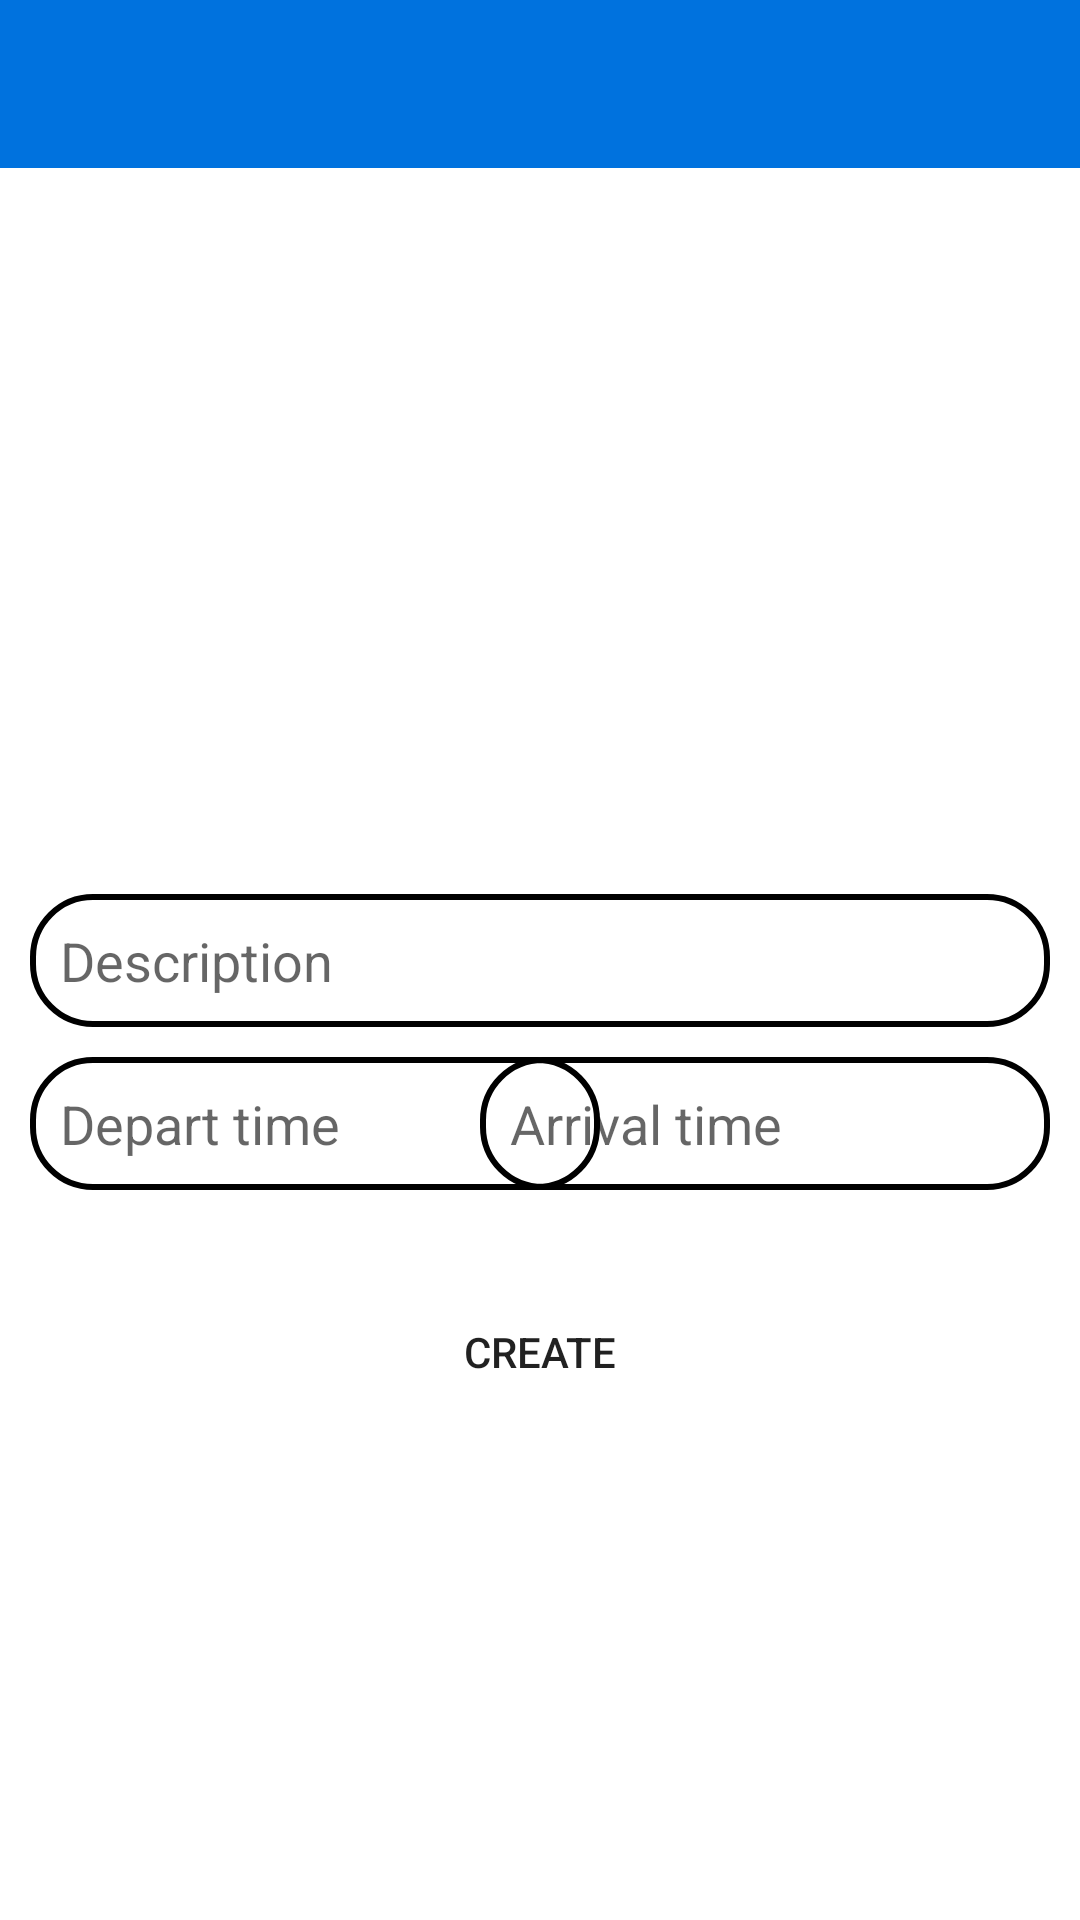

The Android layout XML behind this screen, and the referenced resources:
<!-- AndroidManifest.xml: application theme Theme.EasyMedC_User_App -->
<!-- res/layout/activity_new_request.xml -->
<?xml version="1.0" encoding="utf-8"?>
<androidx.constraintlayout.widget.ConstraintLayout xmlns:android="http://schemas.android.com/apk/res/android"
    xmlns:app="http://schemas.android.com/apk/res-auto"
    xmlns:tools="http://schemas.android.com/tools"
    android:layout_width="match_parent"
    android:layout_height="match_parent"
    tools:context=".view.NewRequestActivity">

    <include
        layout="@layout/toolbar_main"
        android:id="@+id/main_toolbar" />
    
    <EditText
        android:hint="Description"
        android:id="@+id/description_fill"
        android:layout_width="match_parent"
        android:layout_height="wrap_content"
        android:layout_margin="10dp"
        app:layout_constraintTop_toTopOf="parent"
        app:layout_constraintBottom_toBottomOf="parent"
        app:layout_constraintRight_toRightOf="parent"
        android:padding="10dp"
        android:background="@drawable/back"
        app:layout_constraintLeft_toLeftOf="parent" />
    
    <EditText
        android:hint="Arrival time"
        android:background="@drawable/back"
        android:padding="10dp"
        android:id="@+id/arrival_time_fill"
        android:layout_width="190dp"
        android:layout_height="wrap_content"
        android:layout_margin="10dp"
        android:clickable="false"
        android:focusable="false"
        android:focusableInTouchMode="false"
        app:layout_constraintRight_toRightOf="parent"
        app:layout_constraintTop_toBottomOf="@id/description_fill" />

    <EditText
        android:hint="Depart time"
        android:id="@+id/depart_time_fill"
        android:layout_width="190dp"
        android:layout_height="wrap_content"
        android:layout_margin="10dp"
        android:focusable="false"
        android:focusableInTouchMode="false"
        android:clickable="false"
        android:cursorVisible="false"
        android:background="@drawable/back"
        android:padding="10dp"
        app:layout_constraintLeft_toLeftOf="parent"
        app:layout_constraintTop_toBottomOf="@id/description_fill" />

    <Button
        android:id="@+id/create_request"
        android:layout_width="wrap_content"
        android:layout_height="wrap_content"
        android:layout_margin="30dp"
        app:layout_constraintTop_toBottomOf="@id/arrival_time_fill"
        app:layout_constraintRight_toRightOf="parent"
        app:layout_constraintLeft_toLeftOf="parent"
        android:text="Create"
        android:onClick="createRequest"
        android:background="@drawable/mybutton" />

</androidx.constraintlayout.widget.ConstraintLayout>
<!-- res/layout/toolbar_main.xml (included above) -->
<?xml version="1.0" encoding="utf-8"?>
<com.google.android.material.appbar.AppBarLayout
    xmlns:android="http://schemas.android.com/apk/res/android"
    xmlns:app="http://schemas.android.com/apk/res-auto"
    android:layout_width="match_parent"
    android:layout_height="wrap_content">

    <com.google.android.material.appbar.MaterialToolbar
        android:id="@+id/simple_toolbar"
        android:layout_width="match_parent"
        android:layout_height="match_parent"
        android:background="@color/primary_blue"
        android:theme="@style/ThemeOverlay.MaterialComponents.Dark.ActionBar" />
</com.google.android.material.appbar.AppBarLayout>
<!-- resources referenced by this layout -->
<resources>
  <color name="primary_blue">#FF0072DE</color>
  <!-- drawable back (drawable) -->
  <?xml version="1.0" encoding="utf-8"?>
  <shape xmlns:android="http://schemas.android.com/apk/res/android" android:shape="rectangle" >
      <solid android:color="@android:color/transparent" />
      <stroke android:width="2dp" android:color="@color/black"/>
      <corners android:radius="20dp" />
  </shape>
  <style name="Theme.EasyMedC_User_App" parent="Theme.MaterialComponents.Light.NoActionBar">
          
          <item name="colorPrimary">@color/primary_blue</item>
          <item name="colorPrimaryVariant">@color/primary_blue</item>
          <item name="colorOnPrimary">@color/white</item>
          
          <item name="colorSecondary">@color/teal_200</item>
          <item name="colorSecondaryVariant">@color/teal_700</item>
          <item name="colorOnSecondary">@color/black</item>
          
          <item name="android:statusBarColor" tools:targetApi="l">?attr/colorPrimaryVariant</item>
          
      </style>
  <color name="black">#FF000000</color>
  <color name="white">#FFFFFFFF</color>
  <color name="teal_200">#FF03DAC5</color>
  <color name="teal_700">#FF018786</color>
</resources>
